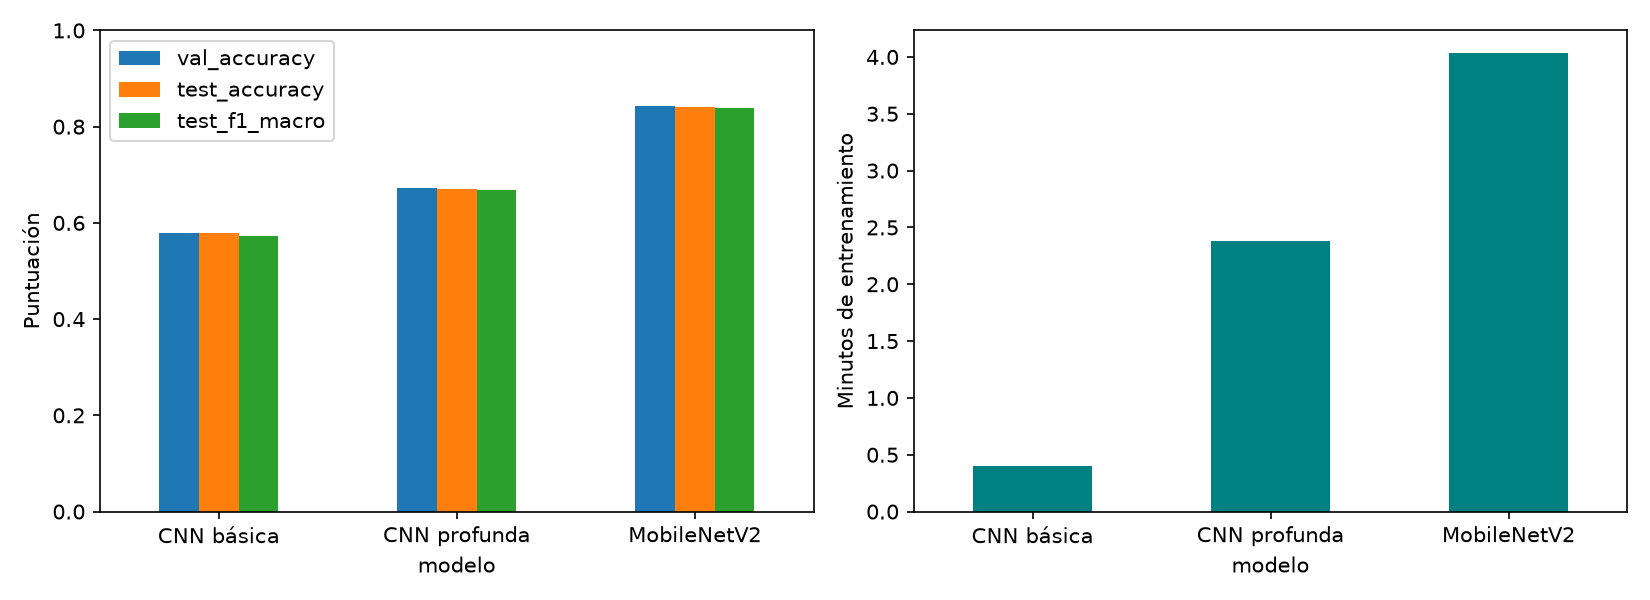

Values plotted in this chart, from the file beside it:
modelo, parametros, entrenables, epocas, mejor_epoca, segundos, val_accuracy, test_accuracy, test_f1_macro, test_loss
CNN básica, 282250, 282250, 12, 10, 24.24, 0.58, 0.5784, 0.5725, 1.23
CNN profunda, 289642, 288746, 12, 10, 143, 0.673, 0.6714, 0.668, 0.9634
MobileNetV2, 2270794, 12810, 12, 11, 241.9, 0.8433, 0.8403, 0.8385, 0.4544
